Run: headless pygame with SDL's dummy video driver; simulated clock (each Clock.tick advances the game by its frame time, no real sleeping); random seed 0; keys injected as events and as key.get_pressed() state; no mouse input.
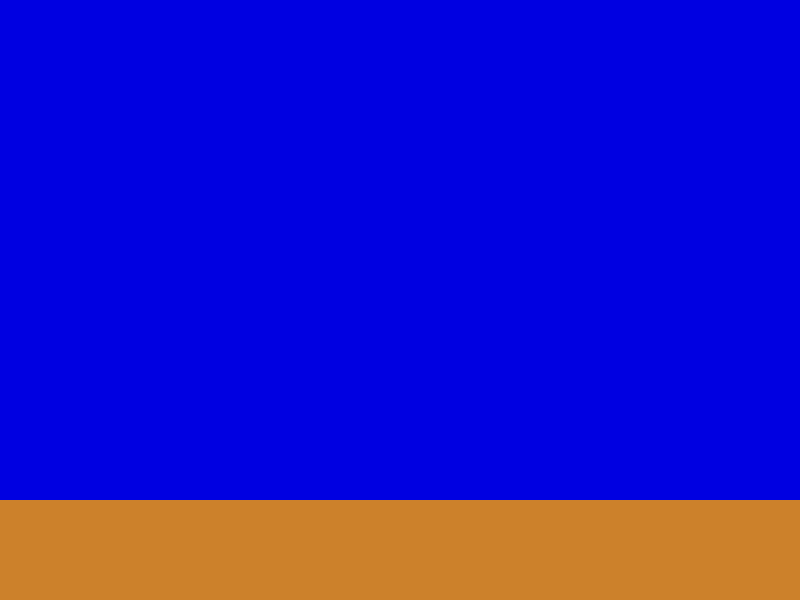
Frame 1 of 4 · flips 1–60 · no input
Frame 2 of 4 · flips 61–180 · tapped SPACE, RETURN · held RIGHT (→), D · screen unchanged from frame 1, image omitted
Frame 3 of 4 · flips 181–300 · held DOWN (↓), S · screen unchanged from frame 2, image omitted
Frame 4 of 4 · flips 301–420 · held LEFT (←), A, UP (↑), W · screen unchanged from frame 3, image omitted

The pygame program that drew these frames:

import pygame
import sys

pygame.init()

screen_width = 800
screen_height = 600

BLUE = (0, 0, 225)
BROWN = (204, 129, 43)

screen = pygame.display.set_mode((screen_width, screen_height))
pygame.display.set_caption('Blue Background and sand bottom')

running = True
while running:
   for event in pygame.event.get():
       if event.type == pygame.QUIT:
           running = False
   screen.fill(BLUE)
   rectangle_height = 100
   pygame.draw.rect(screen, BROWN, (0, screen_height-rectangle_height, screen_width, rectangle_height))

   pygame.display.flip()

pygame.quit()
